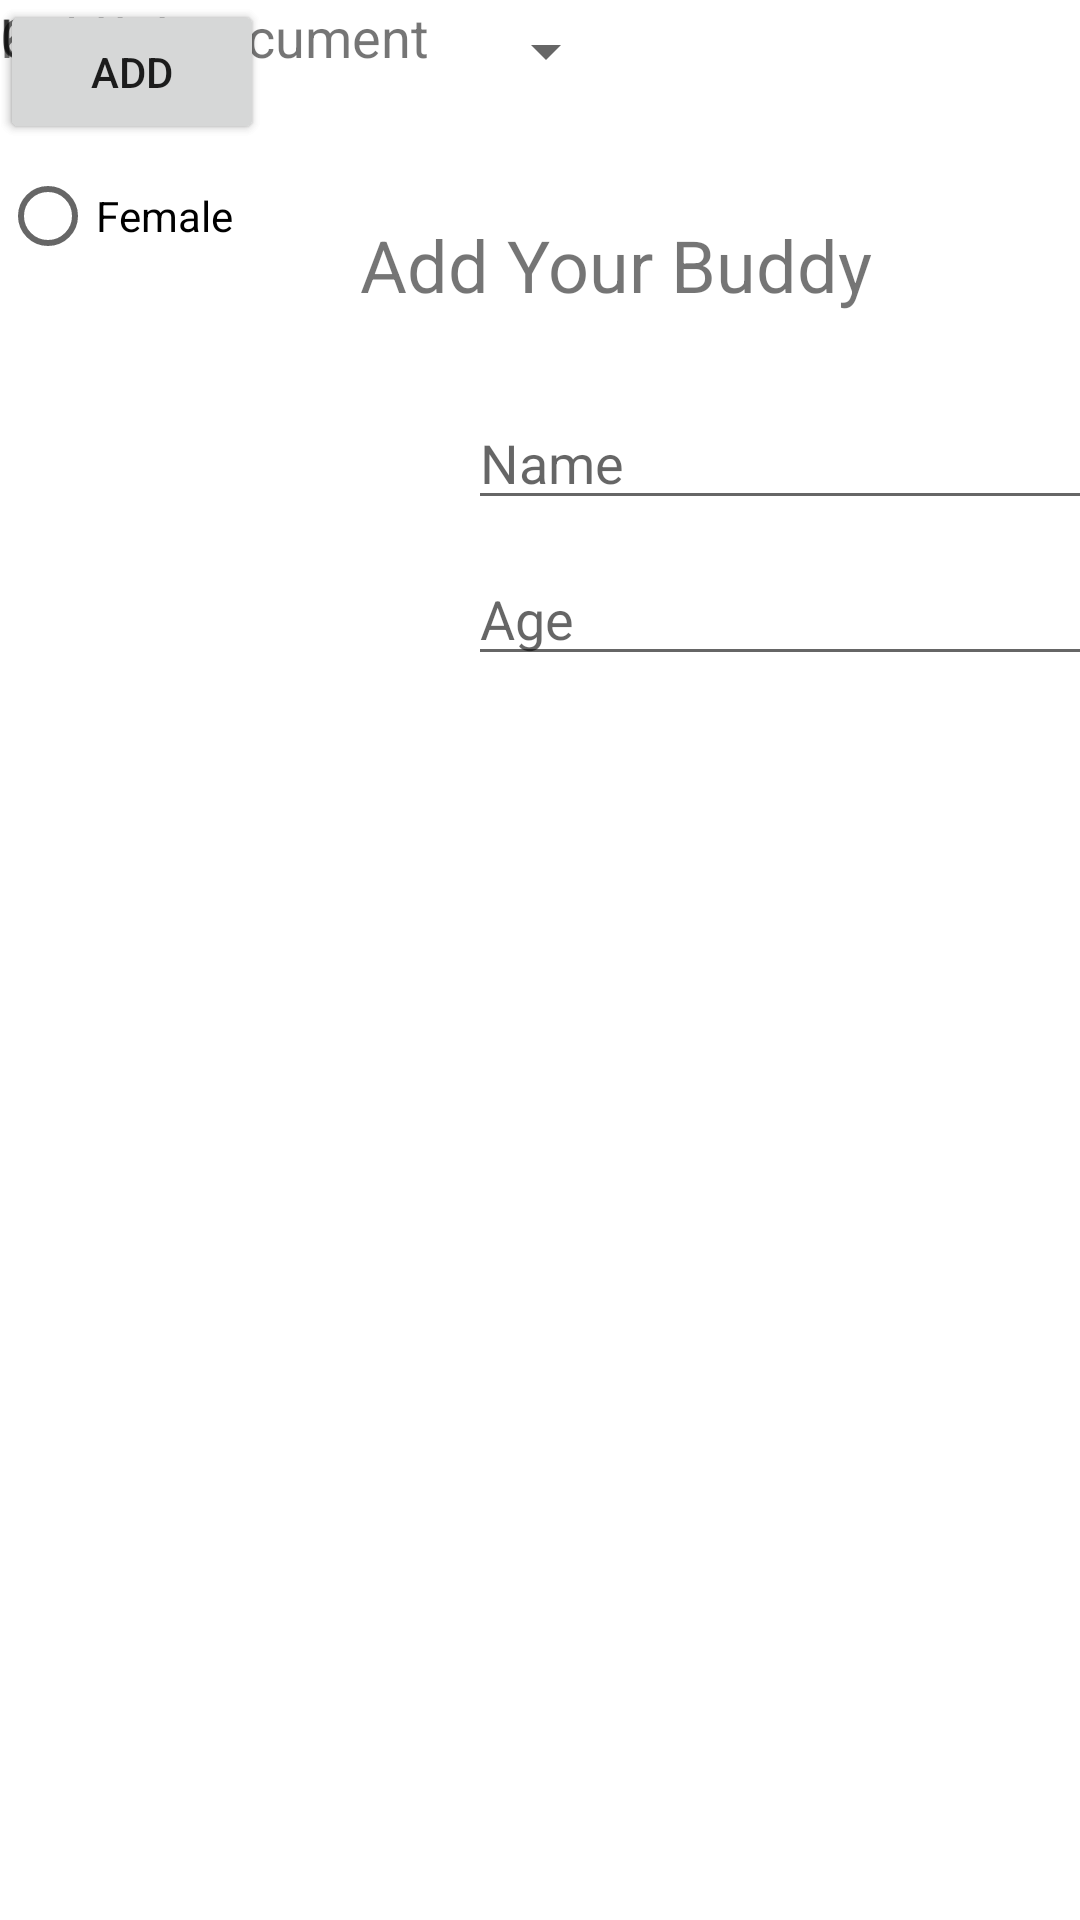

Android layout source for this screen:
<!-- AndroidManifest.xml: application theme Theme.MeetMyPetBuddy -->
<!-- res/layout/activity_addpet.xml -->
<?xml version="1.0" encoding="utf-8"?>
<androidx.constraintlayout.widget.ConstraintLayout xmlns:android="http://schemas.android.com/apk/res/android"
    xmlns:app="http://schemas.android.com/apk/res-auto"
    xmlns:tools="http://schemas.android.com/tools"
    android:layout_width="match_parent"
    android:layout_height="match_parent">

    <Button
        android:id="@+id/button6"
        android:layout_width="wrap_content"
        android:layout_height="wrap_content"
        android:text="Cancel"
        tools:layout_editor_absoluteX="91dp"
        tools:layout_editor_absoluteY="611dp" />

    <ImageView
        android:id="@+id/imageView15"
        android:layout_width="94dp"
        android:layout_height="110dp"
        android:layout_marginStart="40dp"
        android:layout_marginTop="132dp"
        app:layout_constraintStart_toStartOf="parent"
        app:layout_constraintTop_toTopOf="parent"
        app:srcCompat="@drawable/addimage" />

    <ImageView
        android:id="@+id/imageView16"
        android:layout_width="25dp"
        android:layout_height="25dp"
        app:srcCompat="@drawable/upload"
        tools:layout_editor_absoluteX="336dp"
        tools:layout_editor_absoluteY="496dp" />

    <RadioGroup
        android:layout_width="92dp"
        android:layout_height="96dp"
        tools:layout_editor_absoluteX="159dp"
        tools:layout_editor_absoluteY="270dp">

        <RadioButton
            android:id="@+id/radioButton"
            android:layout_width="match_parent"
            android:layout_height="wrap_content"
            android:text="Male" />

        <RadioButton
            android:id="@+id/radioButton2"
            android:layout_width="match_parent"
            android:layout_height="wrap_content"
            android:text="Female" />
    </RadioGroup>

    <EditText
        android:id="@+id/editTextTextPersonName"
        android:layout_width="wrap_content"
        android:layout_height="wrap_content"
        android:layout_marginStart="156dp"
        android:layout_marginTop="132dp"
        android:ems="10"
        android:hint="Name"
        android:inputType="textPersonName"
        app:layout_constraintStart_toStartOf="parent"
        app:layout_constraintTop_toTopOf="parent" />

    <Spinner
        android:id="@+id/spinner2"
        android:layout_width="206dp"
        android:layout_height="34dp"
        android:spinnerMode="dropdown"
        tools:layout_editor_absoluteX="155dp"
        tools:layout_editor_absoluteY="411dp" />

    <TextView
        android:id="@+id/textView56"
        android:layout_width="wrap_content"
        android:layout_height="wrap_content"
        android:text="Upload Document"
        android:textSize="18sp"
        tools:layout_editor_absoluteX="155dp"
        tools:layout_editor_absoluteY="455dp" />

    <TextView
        android:id="@+id/textView54"
        android:layout_width="wrap_content"
        android:layout_height="wrap_content"
        android:text="Kind"
        android:textSize="18sp"
        tools:layout_editor_absoluteX="155dp"
        tools:layout_editor_absoluteY="379dp" />

    <TextView
        android:id="@+id/textView53"
        android:layout_width="wrap_content"
        android:layout_height="wrap_content"
        android:text="Gender"
        android:textSize="18sp"
        tools:layout_editor_absoluteX="155dp"
        tools:layout_editor_absoluteY="242dp" />

    <EditText
        android:id="@+id/editTextNumber"
        android:layout_width="wrap_content"
        android:layout_height="wrap_content"
        android:layout_marginStart="156dp"
        android:layout_marginTop="184dp"
        android:ems="10"
        android:hint="Age"
        android:inputType="number"
        app:layout_constraintStart_toStartOf="parent"
        app:layout_constraintTop_toTopOf="parent" />

    <TextView
        android:id="@+id/textView52"
        android:layout_width="wrap_content"
        android:layout_height="wrap_content"
        android:layout_marginStart="120dp"
        android:layout_marginTop="72dp"
        android:text="Add Your Buddy"
        android:textSize="24sp"
        app:layout_constraintStart_toStartOf="parent"
        app:layout_constraintTop_toTopOf="parent" />

    <Button
        android:id="@+id/button3"
        android:layout_width="wrap_content"
        android:layout_height="wrap_content"
        android:text="Add"
        tools:layout_editor_absoluteX="232dp"
        tools:layout_editor_absoluteY="611dp" />

</androidx.constraintlayout.widget.ConstraintLayout>
<!-- resources referenced by this layout -->
<resources>
  <style name="Theme.MeetMyPetBuddy" parent="Theme.MaterialComponents.DayNight.DarkActionBar">
          
          <item name="colorPrimary">@color/purple_500</item>
          <item name="colorPrimaryVariant">@color/purple_700</item>
          <item name="colorOnPrimary">@color/white</item>
          
          <item name="colorSecondary">@color/teal_200</item>
          <item name="colorSecondaryVariant">@color/teal_700</item>
          <item name="colorOnSecondary">@color/black</item>
          
          <item name="android:statusBarColor" tools:targetApi="l">?attr/colorPrimaryVariant</item>
          
      </style>
  <!-- not gathered from this repository: default colours our renderer supplied (Android Studio template values) -->
  <color name="purple_500">#FF6200EE</color>
  <color name="purple_700">#FF3700B3</color>
  <color name="teal_200">#FF03DAC5</color>
  <color name="teal_700">#FF018786</color>
  <color name="black">#FF000000</color>
  <color name="white">#FFFFFFFF</color>
</resources>
